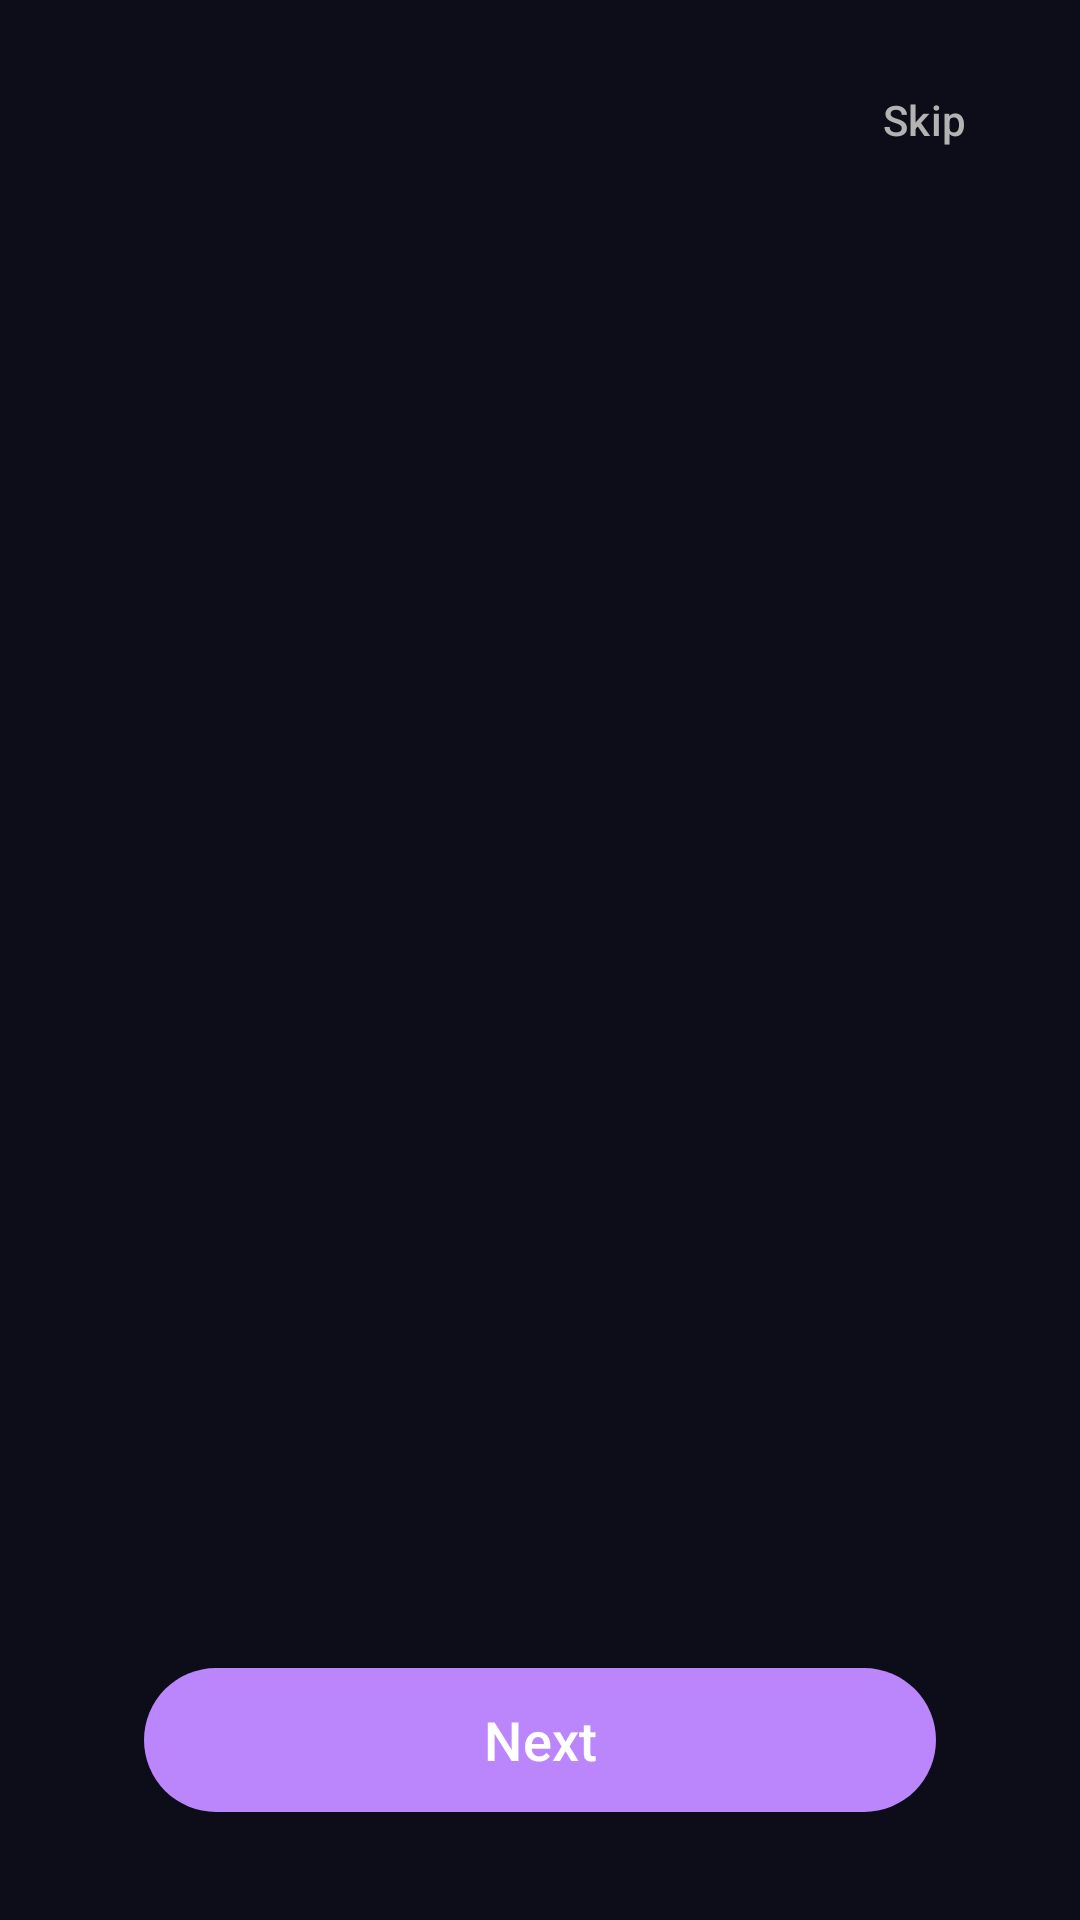

Layout XML and referenced resources for this Android screen:
<!-- AndroidManifest.xml: activity theme Theme.AstroApp -->
<!-- res/layout/activity_onboarding.xml -->
<?xml version="1.0" encoding="utf-8"?>
<androidx.constraintlayout.widget.ConstraintLayout
    xmlns:android="http://schemas.android.com/apk/res/android"
    xmlns:app="http://schemas.android.com/apk/res-auto"
    xmlns:tools="http://schemas.android.com/tools"
    android:layout_width="match_parent"
    android:layout_height="match_parent"
    android:background="@color/background"
    tools:context=".ui.onboarding.OnboardingActivity">

    
    <com.google.android.material.button.MaterialButton
        android:id="@+id/btnSkip"
        style="@style/Widget.AstroApp.Button.Text"
        android:layout_width="wrap_content"
        android:layout_height="wrap_content"
        android:layout_marginTop="@dimen/margin_medium"
        android:layout_marginEnd="@dimen/margin_small"
        android:text="@string/onboarding_skip"
        android:textColor="@color/text_secondary"
        app:layout_constraintEnd_toEndOf="parent"
        app:layout_constraintTop_toTopOf="parent"
        app:rippleColor="@color/ripple" />

    
    <androidx.viewpager2.widget.ViewPager2
        android:id="@+id/viewPager"
        android:layout_width="0dp"
        android:layout_height="0dp"
        app:layout_constraintBottom_toTopOf="@id/dotIndicatorContainer"
        app:layout_constraintEnd_toEndOf="parent"
        app:layout_constraintStart_toStartOf="parent"
        app:layout_constraintTop_toBottomOf="@id/btnSkip" />

    
    <LinearLayout
        android:id="@+id/dotIndicatorContainer"
        android:layout_width="wrap_content"
        android:layout_height="wrap_content"
        android:layout_marginBottom="@dimen/margin_large"
        android:gravity="center"
        android:orientation="horizontal"
        app:layout_constraintBottom_toTopOf="@id/btnNext"
        app:layout_constraintEnd_toEndOf="parent"
        app:layout_constraintStart_toStartOf="parent" />

    
    <com.google.android.material.button.MaterialButton
        android:id="@+id/btnNext"
        style="@style/Widget.AstroApp.Button"
        android:layout_width="0dp"
        android:layout_height="@dimen/button_height_large"
        android:layout_marginStart="@dimen/margin_huge"
        android:layout_marginEnd="@dimen/margin_huge"
        android:layout_marginBottom="@dimen/margin_extra_large"
        android:text="@string/onboarding_next"
        android:textAllCaps="false"
        android:textSize="@dimen/text_size_large"
        app:cornerRadius="@dimen/button_corner_radius"
        app:layout_constraintBottom_toBottomOf="parent"
        app:layout_constraintEnd_toEndOf="parent"
        app:layout_constraintStart_toStartOf="parent"
        app:rippleColor="@color/ripple" />

</androidx.constraintlayout.widget.ConstraintLayout>
<!-- resources referenced by this layout -->
<resources>
  <color name="background">#0D0D1A</color>
  <color name="ripple">#40FFFFFF</color>
  <color name="text_secondary">#B3B3B3</color>
  <dimen name="button_corner_radius">24dp</dimen>
  <dimen name="button_height_large">56dp</dimen>
  <dimen name="margin_extra_large">32dp</dimen>
  <dimen name="margin_huge">48dp</dimen>
  <dimen name="margin_large">24dp</dimen>
  <dimen name="margin_medium">16dp</dimen>
  <dimen name="margin_small">8dp</dimen>
  <dimen name="text_size_large">18sp</dimen>
  <string name="onboarding_next">Next</string>
  <string name="onboarding_skip">Skip</string>
  <style name="Widget.AstroApp.Button.Text" parent="Widget.Material3.Button.TextButton">
          <item name="android:textColor">@color/md_theme_dark_primary</item>
      </style>
  <color name="button_primary">#BB86FC</color>
  <color name="button_text">#FFFFFF</color>
  <style name="ShapeAppearance.AstroApp.SmallComponent" parent="ShapeAppearance.Material3.SmallComponent">
          <item name="cornerFamily">rounded</item>
          <item name="cornerSize">@dimen/corner_radius_small</item>
      </style>
  <color name="md_theme_dark_primary">#BB86FC</color>
  <color name="md_theme_dark_onPrimary">#1C1B1F</color>
  <color name="md_theme_dark_primaryContainer">#3700B3</color>
  <color name="md_theme_dark_onPrimaryContainer">#E8DEF8</color>
  <color name="md_theme_dark_inversePrimary">#6750A4</color>
  <color name="md_theme_dark_secondary">#03DAC6</color>
  <color name="md_theme_dark_onSecondary">#000000</color>
  <color name="md_theme_dark_secondaryContainer">#018786</color>
  <color name="md_theme_dark_onSecondaryContainer">#CCF8F3</color>
  <color name="md_theme_dark_tertiary">#7FCFFF</color>
  <color name="md_theme_dark_onTertiary">#003549</color>
  <color name="md_theme_dark_tertiaryContainer">#004D67</color>
  <color name="md_theme_dark_onTertiaryContainer">#C2E8FF</color>
  <color name="md_theme_dark_error">#CF6679</color>
  <color name="md_theme_dark_onError">#000000</color>
  <color name="md_theme_dark_errorContainer">#93000A</color>
  <color name="md_theme_dark_onErrorContainer">#FFDAD6</color>
  <color name="md_theme_dark_background">#0D0D1A</color>
  <color name="md_theme_dark_onBackground">#E6E1E5</color>
  <color name="md_theme_dark_surface">#121212</color>
  <color name="md_theme_dark_onSurface">#E6E1E5</color>
  <color name="md_theme_dark_surfaceVariant">#1E1E2E</color>
  <color name="md_theme_dark_onSurfaceVariant">#CAC4D0</color>
  <color name="md_theme_dark_inverseSurface">#E6E1E5</color>
  <color name="md_theme_dark_inverseOnSurface">#1C1B1F</color>
  <color name="md_theme_dark_outline">#938F99</color>
  <color name="md_theme_dark_outlineVariant">#49454F</color>
  <color name="md_theme_dark_surfaceTint">#BB86FC</color>
  <color name="status_bar">#000000</color>
  <color name="navigation_bar">#121212</color>
  <color name="text_primary">#FFFFFF</color>
  <color name="text_tertiary">#808080</color>
  <color name="text_hint">#666666</color>
  <color name="text_link">#BB86FC</color>
  <style name="ShapeAppearance.AstroApp.LargeComponent" parent="ShapeAppearance.Material3.LargeComponent">
          <item name="cornerFamily">rounded</item>
          <item name="cornerSize">@dimen/corner_radius_large</item>
      </style>
  <dimen name="corner_radius_small">8dp</dimen>
  <color name="card_background">#1E1E2E</color>
  <dimen name="corner_radius_medium">12dp</dimen>
  <dimen name="elevation_small">2dp</dimen>
  <color name="card_stroke">#3D3D4D</color>
  <color name="surface">#121212</color>
  <color name="icon_primary">#E6E1E5</color>
  <style name="Widget.AstroApp.BottomNavigation.ActiveIndicator" parent="Widget.Material3.BottomNavigationView.ActiveIndicator">
          <item name="android:color">@color/md_theme_dark_primaryContainer</item>
      </style>
  <color name="toolbar_background">#121212</color>
  <color name="bottom_sheet_background">#1C1B1F</color>
  <dimen name="corner_radius_large">16dp</dimen>
</resources>
